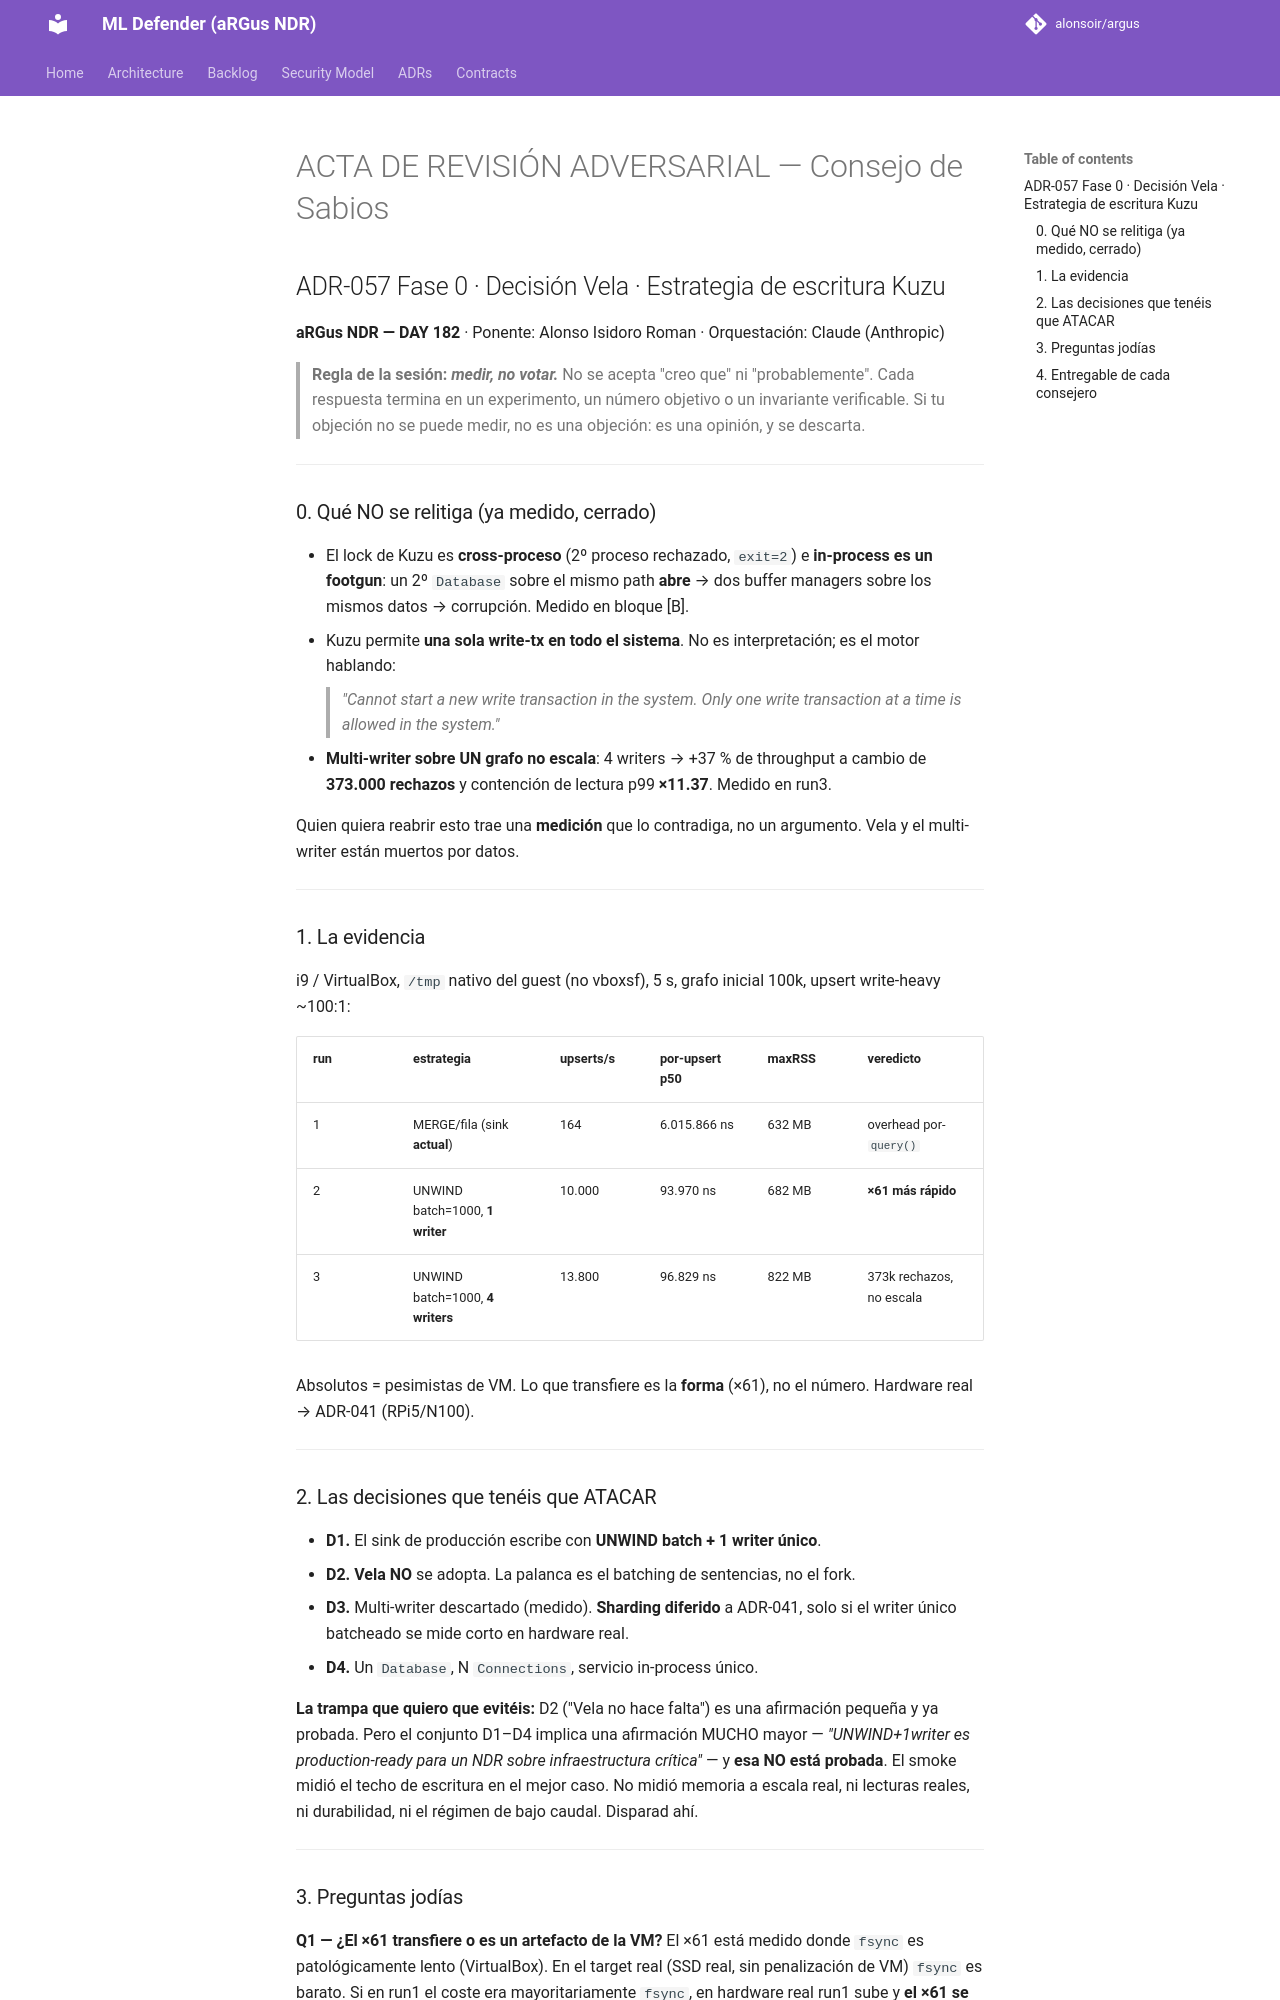

repository: alonsoir/argus · page: council/ADR-057 Fase 0 · Decisión Vela · Estrategia de escritura Kuzu/index.html · generator: mkdocs

# ACTA DE REVISIÓN ADVERSARIAL — Consejo de Sabios
## ADR-057 Fase 0 · Decisión Vela · Estrategia de escritura Kuzu
**aRGus NDR — DAY 182** · Ponente: Alonso Isidoro Roman · Orquestación: Claude (Anthropic)

> **Regla de la sesión: _medir, no votar._**
> No se acepta "creo que" ni "probablemente". Cada respuesta termina en un experimento,
> un número objetivo o un invariante verificable. Si tu objeción no se puede medir, no es
> una objeción: es una opinión, y se descarta.

---

### 0. Qué NO se relitiga (ya medido, cerrado)

- El lock de Kuzu es **cross-proceso** (2º proceso rechazado, `exit=2`) e **in-process es un footgun**: un 2º `Database` sobre el mismo path **abre** → dos buffer managers sobre los mismos datos → corrupción. Medido en bloque [B].
- Kuzu permite **una sola write-tx en todo el sistema**. No es interpretación; es el motor hablando:
  > *"Cannot start a new write transaction in the system. Only one write transaction at a time is allowed in the system."*
- **Multi-writer sobre UN grafo no escala**: 4 writers → +37 % de throughput a cambio de **373.000 rechazos** y contención de lectura p99 **×11.37**. Medido en run3.

Quien quiera reabrir esto trae una **medición** que lo contradiga, no un argumento. Vela y el multi-writer están muertos por datos.

---

### 1. La evidencia

i9 / VirtualBox, `/tmp` nativo del guest (no vboxsf), 5 s, grafo inicial 100k, upsert write-heavy ~100:1:

| run | estrategia | upserts/s | por-upsert p50 | maxRSS | veredicto |
|-----|-----------|-----------|----------------|--------|-----------|
| 1 | MERGE/fila (sink **actual**) | 164 | 6.015.866 ns | 632 MB | overhead por-`query()` |
| 2 | UNWIND batch=1000, **1 writer** | 10.000 | 93.970 ns | 682 MB | **×61 más rápido** |
| 3 | UNWIND batch=1000, **4 writers** | 13.800 | 96.829 ns | 822 MB | 373k rechazos, no escala |

Absolutos = pesimistas de VM. Lo que transfiere es la **forma** (×61), no el número. Hardware real → ADR-041 (RPi5/N100).

---

### 2. Las decisiones que tenéis que ATACAR

- **D1.** El sink de producción escribe con **UNWIND batch + 1 writer único**.
- **D2.** **Vela NO** se adopta. La palanca es el batching de sentencias, no el fork.
- **D3.** Multi-writer descartado (medido). **Sharding diferido** a ADR-041, solo si el writer único batcheado se mide corto en hardware real.
- **D4.** Un `Database`, N `Connections`, servicio in-process único.

**La trampa que quiero que evitéis:** D2 ("Vela no hace falta") es una afirmación pequeña y ya probada. Pero el conjunto D1–D4 implica una afirmación MUCHO mayor — *"UNWIND+1writer es production-ready para un NDR sobre infraestructura crítica"* — y **esa NO está probada**. El smoke midió el techo de escritura en el mejor caso. No midió memoria a escala real, ni lecturas reales, ni durabilidad, ni el régimen de bajo caudal. Disparad ahí.

---
